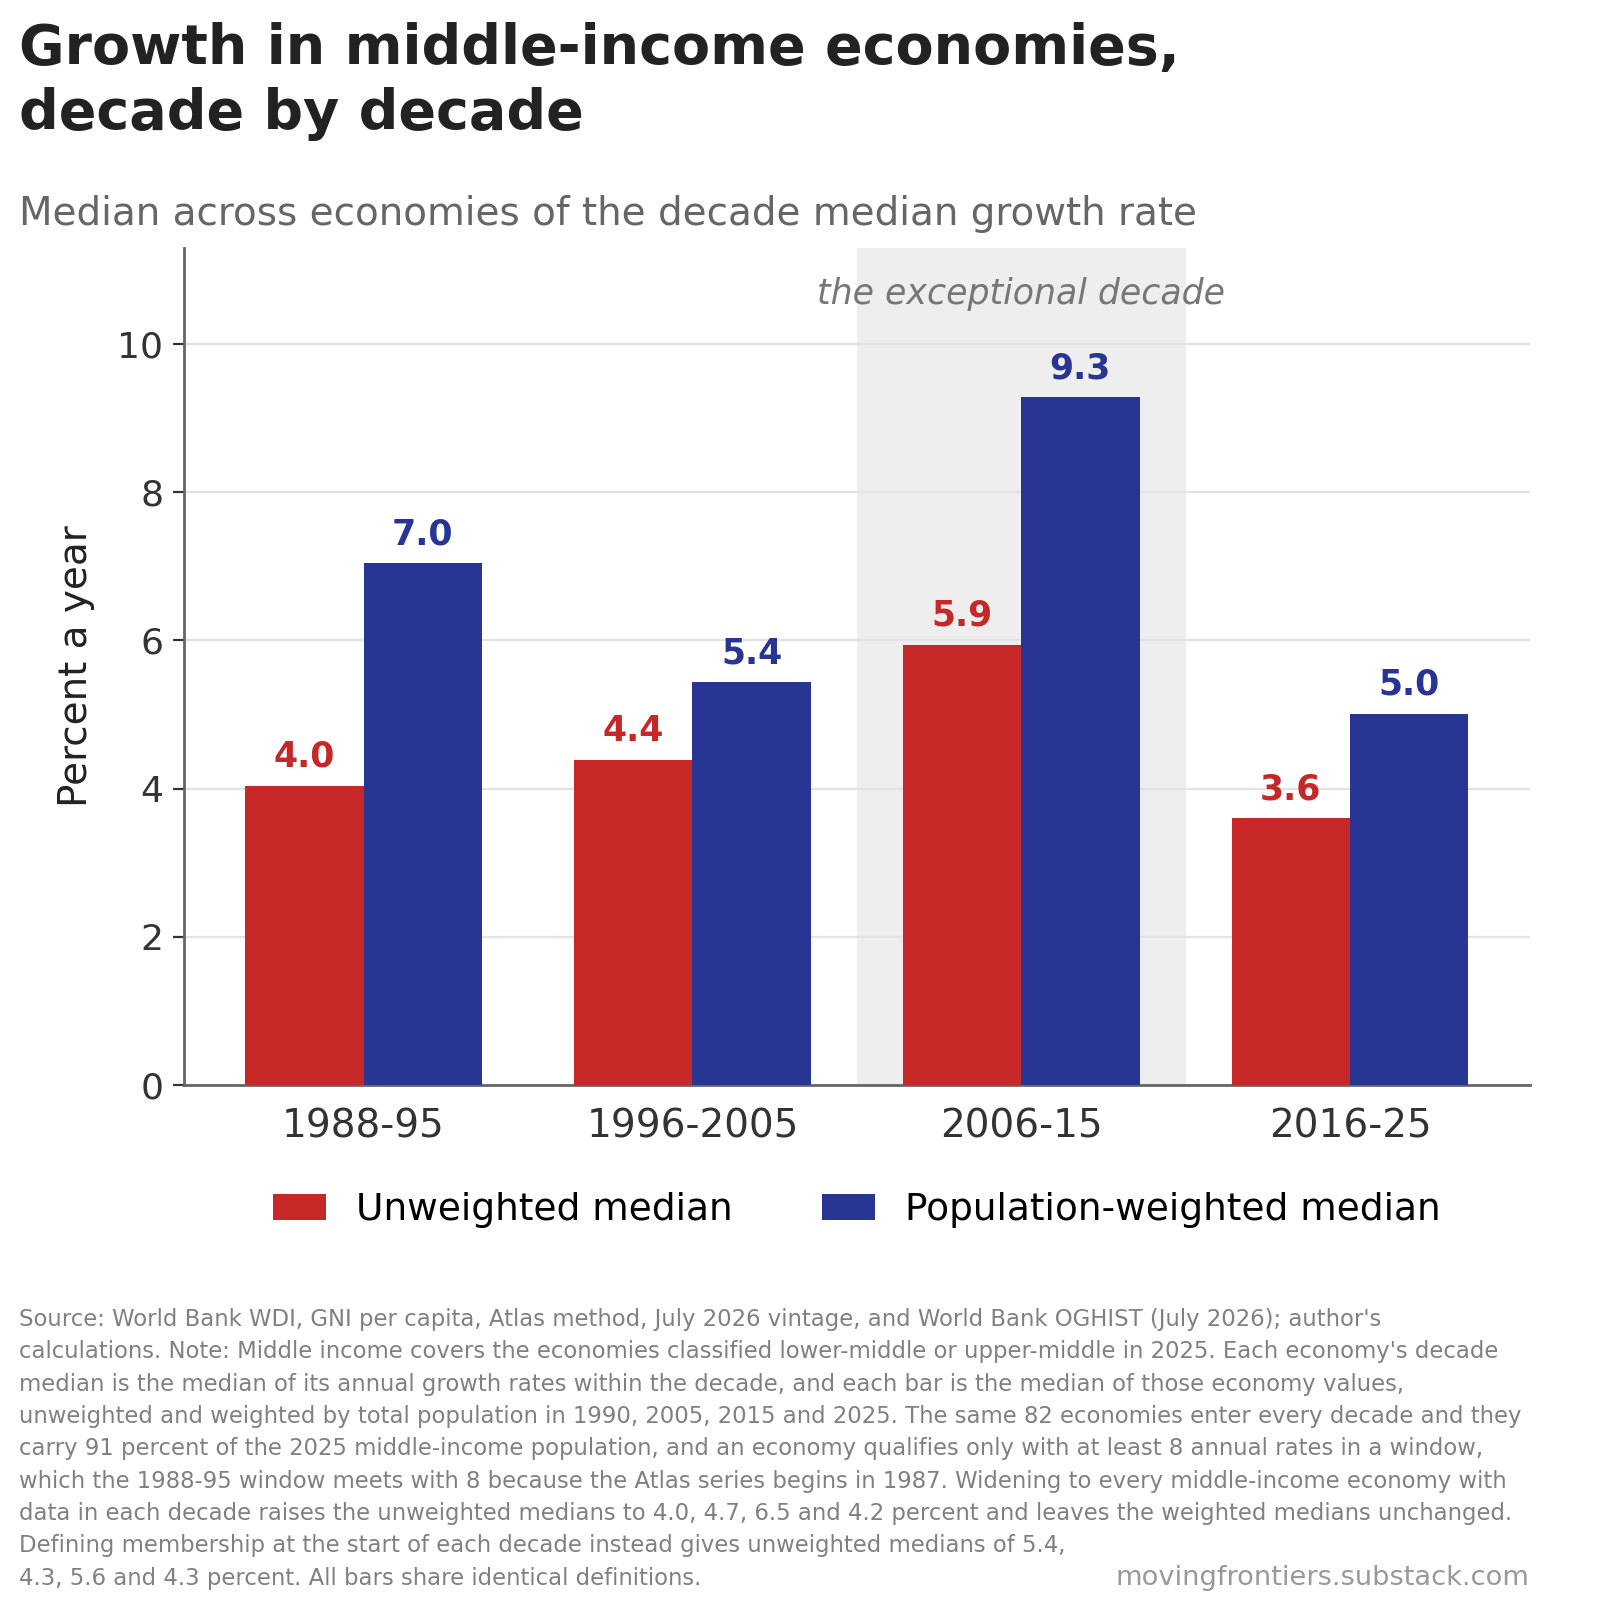

The data file committed next to this chart (first rows):
record_type, series, decade, first_rate_year, last_rate_year, economy, code, class_2025, class_at_decade_start, middle_income_at_decade_start, annual_rates_used, decade_median_growth_pct, population_mn, population_year, in_balanced_sample, n_economies, weighted_median_economy, plotted
chart_series, Unweighted median, 1988-95, 1988, 1995, , , , , , , 4.038, 3498, 1990, True, 82, , True
chart_series, Population-weighted median, 1988-95, 1988, 1995, , , , , , , 7.045, 3498, 1990, True, 82, China, True
chart_series, Unweighted median, 1996-2005, 1996, 2005, , , , , , , 4.388, 4443, 2005, True, 82, , True
chart_series, Population-weighted median, 1996-2005, 1996, 2005, , , , , , , 5.436, 4443, 2005, True, 82, Algeria, True
chart_series, Unweighted median, 2006-15, 2006, 2015, , , , , , , 5.945, 5023, 2015, True, 82, , True
chart_series, Population-weighted median, 2006-15, 2006, 2015, , , , , , , 9.285, 5023, 2015, True, 82, Bangladesh, True
chart_series, Unweighted median, 2016-25, 2016, 2025, , , , , , , 3.602, 5494, 2025, True, 82, , True
chart_series, Population-weighted median, 2016-25, 2016, 2025, , , , , , , 5.013, 5494, 2025, True, 82, China, True
economy, , 1988-95, 1988, 1995, Albania, ALB, UM, , False, 8, 2.055, 3.287, 1990, True, , , True
economy, , 1996-2005, 1996, 2005, Albania, ALB, UM, L, False, 10, 17.26, 3.011, 2005, True, , , True
economy, , 2006-15, 2006, 2015, Albania, ALB, UM, LM, True, 10, 3.404, 2.731, 2015, True, , , True
economy, , 2016-25, 2016, 2025, Albania, ALB, UM, UM, True, 10, 12.23, 2.35, 2025, True, , , True
economy, , 1988-95, 1988, 1995, Algeria, DZA, UM, UM, True, 8, -6.56, 25.38, 1990, True, , , True
economy, , 1996-2005, 1996, 2005, Algeria, DZA, UM, LM, True, 10, 5.436, 33.11, 2005, True, , , True
economy, , 2006-15, 2006, 2015, Algeria, DZA, UM, LM, True, 10, 6.302, 40.02, 2015, True, , , True
economy, , 2016-25, 2016, 2025, Algeria, DZA, UM, UM, True, 10, 1.581, 47.44, 2025, True, , , True
economy, , 1988-95, 1988, 1995, Angola, AGO, LM, , False, 8, -6.068, 11.63, 1990, True, , , True
economy, , 1996-2005, 1996, 2005, Angola, AGO, LM, L, False, 10, 16.37, 19.29, 2005, True, , , True
economy, , 2006-15, 2006, 2015, Angola, AGO, LM, LM, True, 10, 9.439, 28.16, 2015, True, , , True
economy, , 2016-25, 2016, 2025, Angola, AGO, LM, UM, True, 10, -0.8246, 39.04, 2025, True, , , True
economy, , 1988-95, 1988, 1995, Argentina, ARG, UM, UM, True, 8, 9.94, 32.76, 1990, True, , , True
economy, , 1996-2005, 1996, 2005, Argentina, ARG, UM, UM, True, 10, -3.569, 39.22, 2005, True, , , True
economy, , 2006-15, 2006, 2015, Argentina, ARG, UM, UM, True, 10, 13.38, 43.48, 2015, True, , , True
economy, , 2016-25, 2016, 2025, Argentina, ARG, UM, UM, True, 10, 6.235, 45.85, 2025, True, , , True
economy, , 1988-95, 1988, 1995, Armenia, ARM, UM, , False, 3, , 3.552, 1990, False, , , False
economy, , 1996-2005, 1996, 2005, Armenia, ARM, UM, L, False, 10, 8.348, 3.146, 2005, False, , , False
economy, , 2006-15, 2006, 2015, Armenia, ARM, UM, LM, True, 10, 5.473, 3.005, 2015, False, , , False
economy, , 2016-25, 2016, 2025, Armenia, ARM, UM, LM, True, 10, 9.232, 3.087, 2025, False, , , False
economy, , 1988-95, 1988, 1995, Azerbaijan, AZE, UM, , False, 3, , 7.175, 1990, False, , , False
economy, , 1996-2005, 1996, 2005, Azerbaijan, AZE, UM, L, False, 10, 15.97, 8.392, 2005, False, , , False
economy, , 2006-15, 2006, 2015, Azerbaijan, AZE, UM, LM, True, 10, 16.49, 9.649, 2015, False, , , False
economy, , 2016-25, 2016, 2025, Azerbaijan, AZE, UM, UM, True, 10, 4.935, 10.25, 2025, False, , , False
economy, , 1988-95, 1988, 1995, Bangladesh, BGD, LM, L, False, 8, 3.51, 111.6, 1990, True, , , True
economy, , 1996-2005, 1996, 2005, Bangladesh, BGD, LM, L, False, 10, 5.084, 144.7, 2005, True, , , True
economy, , 2006-15, 2006, 2015, Bangladesh, BGD, LM, L, False, 10, 9.285, 159.4, 2015, True, , , True
economy, , 2016-25, 2016, 2025, Bangladesh, BGD, LM, LM, True, 10, 9.758, 175.7, 2025, True, , , True
economy, , 1988-95, 1988, 1995, Belarus, BLR, UM, , False, 3, , 10.19, 1990, False, , , False
economy, , 1996-2005, 1996, 2005, Belarus, BLR, UM, LM, True, 10, 5.719, 9.664, 2005, False, , , False
economy, , 2006-15, 2006, 2015, Belarus, BLR, UM, LM, True, 10, 7.213, 9.461, 2015, False, , , False
economy, , 2016-25, 2016, 2025, Belarus, BLR, UM, UM, True, 10, 7.229, 9.086, 2025, False, , , False
economy, , 1988-95, 1988, 1995, Belize, BLZ, UM, LM, True, 8, 8.313, 0.183, 1990, True, , , True
economy, , 1996-2005, 1996, 2005, Belize, BLZ, UM, LM, True, 10, 1.406, 0.28, 2005, True, , , True
economy, , 2006-15, 2006, 2015, Belize, BLZ, UM, UM, True, 10, 2.046, 0.356, 2015, True, , , True
economy, , 2016-25, 2016, 2025, Belize, BLZ, UM, UM, True, 10, 3.232, 0.423, 2025, True, , , True
economy, , 1988-95, 1988, 1995, Benin, BEN, LM, L, False, 8, 2.857, 5.281, 1990, True, , , True
economy, , 1996-2005, 1996, 2005, Benin, BEN, LM, L, False, 10, 11.6, 8.426, 2005, True, , , True
economy, , 2006-15, 2006, 2015, Benin, BEN, LM, L, False, 10, 3.678, 11.36, 2015, True, , , True
economy, , 2016-25, 2016, 2025, Benin, BEN, LM, L, False, 10, 3.671, 14.81, 2025, True, , , True
economy, , 1988-95, 1988, 1995, Bhutan, BTN, LM, L, False, 8, 2.083, 0.589, 1990, True, , , True
economy, , 1996-2005, 1996, 2005, Bhutan, BTN, LM, L, False, 10, 10.68, 0.662, 2005, True, , , True
economy, , 2006-15, 2006, 2015, Bhutan, BTN, LM, L, False, 10, 8.321, 0.741, 2015, True, , , True
economy, , 2016-25, 2016, 2025, Bhutan, BTN, LM, LM, True, 10, 5.764, 0.797, 2025, True, , , True
economy, , 1988-95, 1988, 1995, Bolivia, BOL, LM, LM, True, 8, 2.801, 7.13, 1990, True, , , True
economy, , 1996-2005, 1996, 2005, Bolivia, BOL, LM, LM, True, 10, 2.139, 9.361, 2005, True, , , True
economy, , 2006-15, 2006, 2015, Bolivia, BOL, LM, LM, True, 10, 10.5, 11.02, 2015, True, , , True
economy, , 2016-25, 2016, 2025, Bolivia, BOL, LM, LM, True, 10, 5.631, 12.58, 2025, True, , , True
economy, , 1988-95, 1988, 1995, Bosnia and Herzegovina, BIH, UM, , False, 3, , 4.449, 1990, False, , , False
economy, , 1996-2005, 1996, 2005, Bosnia and Herzegovina, BIH, UM, L, False, 10, 18.02, 4.096, 2005, False, , , False
economy, , 2006-15, 2006, 2015, Bosnia and Herzegovina, BIH, UM, LM, True, 10, 3.585, 3.519, 2015, False, , , False
economy, , 2016-25, 2016, 2025, Bosnia and Herzegovina, BIH, UM, UM, True, 10, 7.718, 3.14, 2025, False, , , False
... 372 more rows
